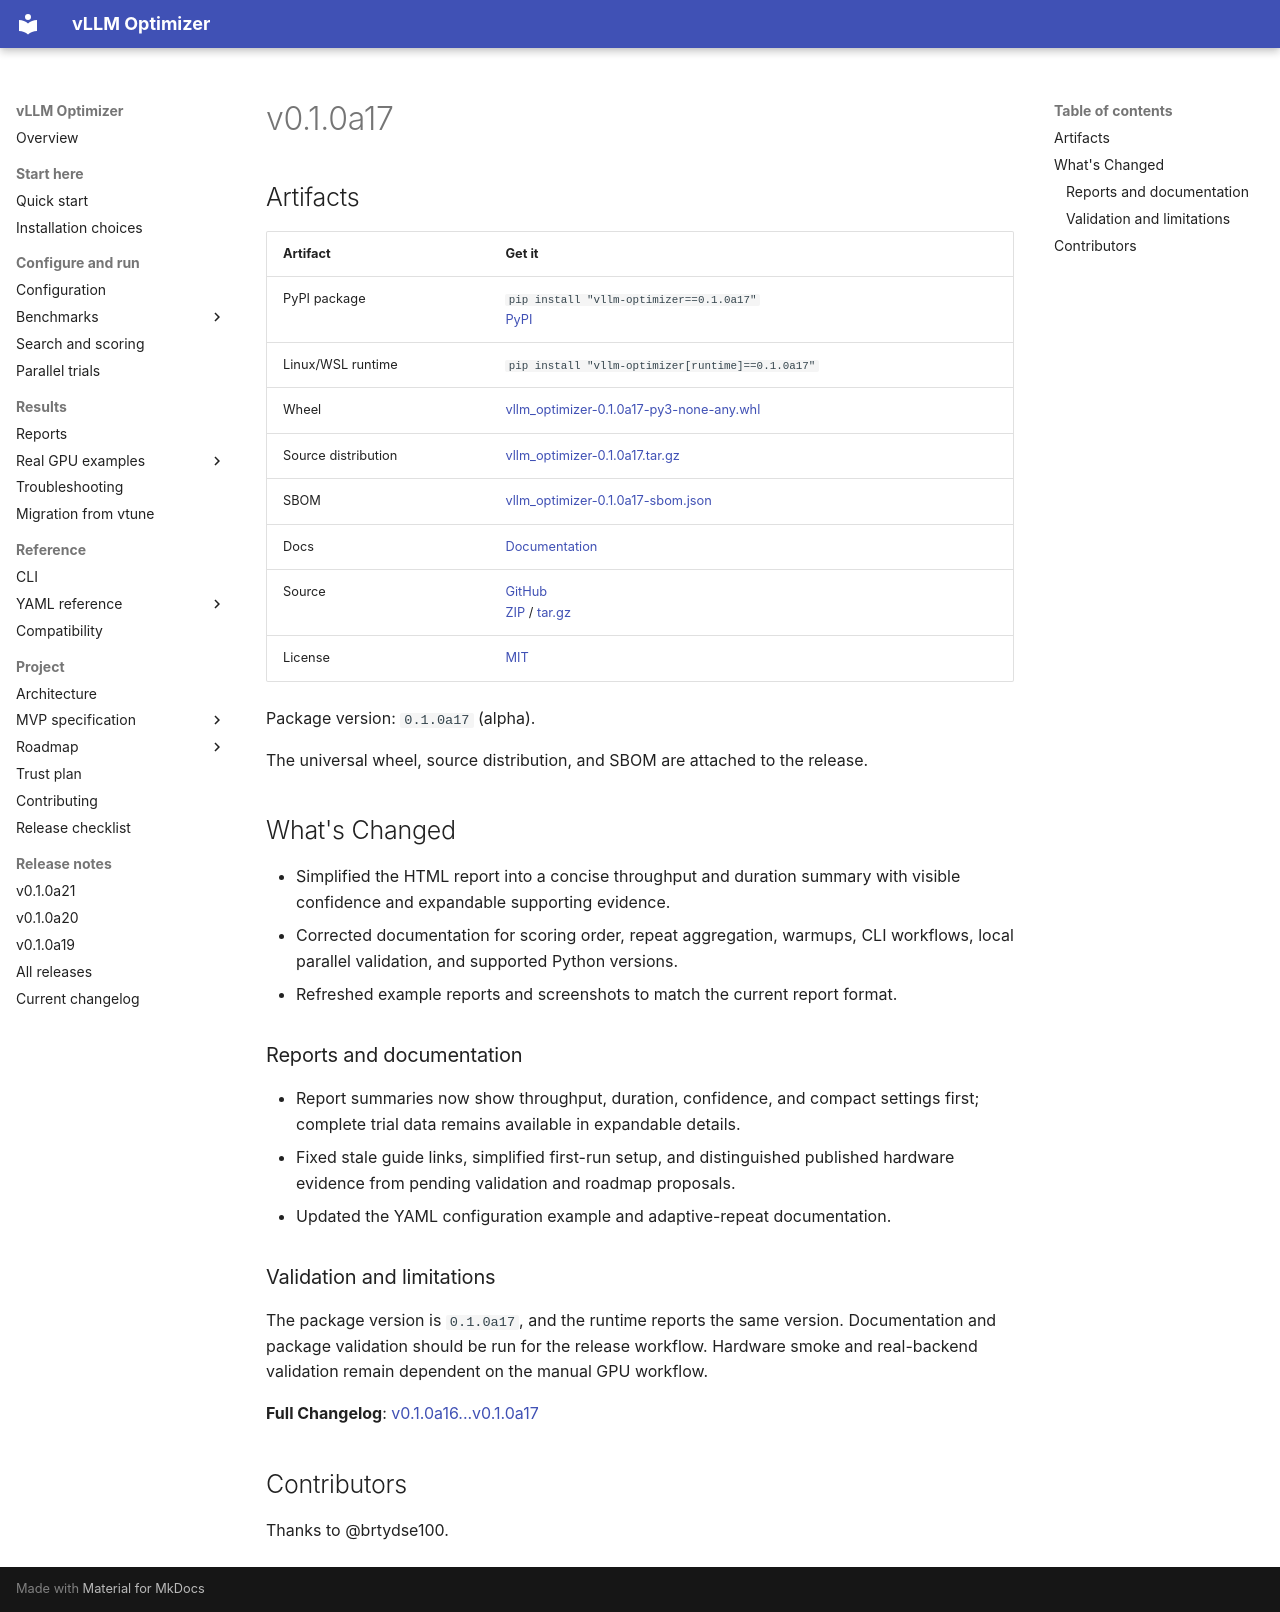

repository: brtydse100/vllm-optimizer · page: project/releases/v0.1.0a17/index.html · generator: mkdocs

# v0.1.0a17

## Artifacts

| Artifact | Get it |
| --- | --- |
| PyPI package | `pip install "vllm-optimizer==0.1.0a17"`<br>[PyPI](https://pypi.org/project/vllm-optimizer/0.1.0a17/) |
| Linux/WSL runtime | `pip install "vllm-optimizer[runtime]==0.1.0a17"` |
| Wheel | [vllm_optimizer-0.1.0a17-py3-none-any.whl](https://github.com/brtydse100/vllm-optimizer/releases/download/v0.1.0a17/vllm_optimizer-0.1.0a17-py3-none-any.whl) |
| Source distribution | [vllm_optimizer-0.1.0a17.tar.gz](https://github.com/brtydse100/vllm-optimizer/releases/download/v0.1.0a17/vllm_optimizer-0.1.0a17.tar.gz) |
| SBOM | [vllm_optimizer-0.1.0a17-sbom.json](https://github.com/brtydse100/vllm-optimizer/releases/download/v0.1.0a17/vllm_optimizer-0.1.0a17-sbom.json) |
| Docs | [Documentation](https://github.com/brtydse100/vllm-optimizer/blob/v0.1.0a17/docs/index.md) |
| Source | [GitHub](https://github.com/brtydse100/vllm-optimizer/tree/v0.1.0a17)<br>[ZIP](https://github.com/brtydse100/vllm-optimizer/archive/refs/tags/v0.1.0a17.zip) / [tar.gz](https://github.com/brtydse100/vllm-optimizer/archive/refs/tags/v0.1.0a17.tar.gz) |
| License | [MIT](https://github.com/brtydse100/vllm-optimizer/blob/v0.1.0a17/LICENSE) |

Package version: `0.1.0a17` (alpha).

The universal wheel, source distribution, and SBOM are attached to the
release.

## What's Changed

- Simplified the HTML report into a concise throughput and duration summary
  with visible confidence and expandable supporting evidence.
- Corrected documentation for scoring order, repeat aggregation, warmups, CLI
  workflows, local parallel validation, and supported Python versions.
- Refreshed example reports and screenshots to match the current report format.

### Reports and documentation

- Report summaries now show throughput, duration, confidence, and compact
  settings first; complete trial data remains available in expandable details.
- Fixed stale guide links, simplified first-run setup, and distinguished
  published hardware evidence from pending validation and roadmap proposals.
- Updated the YAML configuration example and adaptive-repeat documentation.

### Validation and limitations

The package version is `0.1.0a17`, and the runtime reports the same version.
Documentation and package validation should be run for the release workflow.
Hardware smoke and real-backend validation remain dependent on the manual GPU
workflow.

**Full Changelog**: [v0.1.0a16...v0.1.0a17](https://github.com/brtydse100/vllm-optimizer/compare/v0.1.0a16...v0.1.0a17)

## Contributors

Thanks to @brtydse100.
